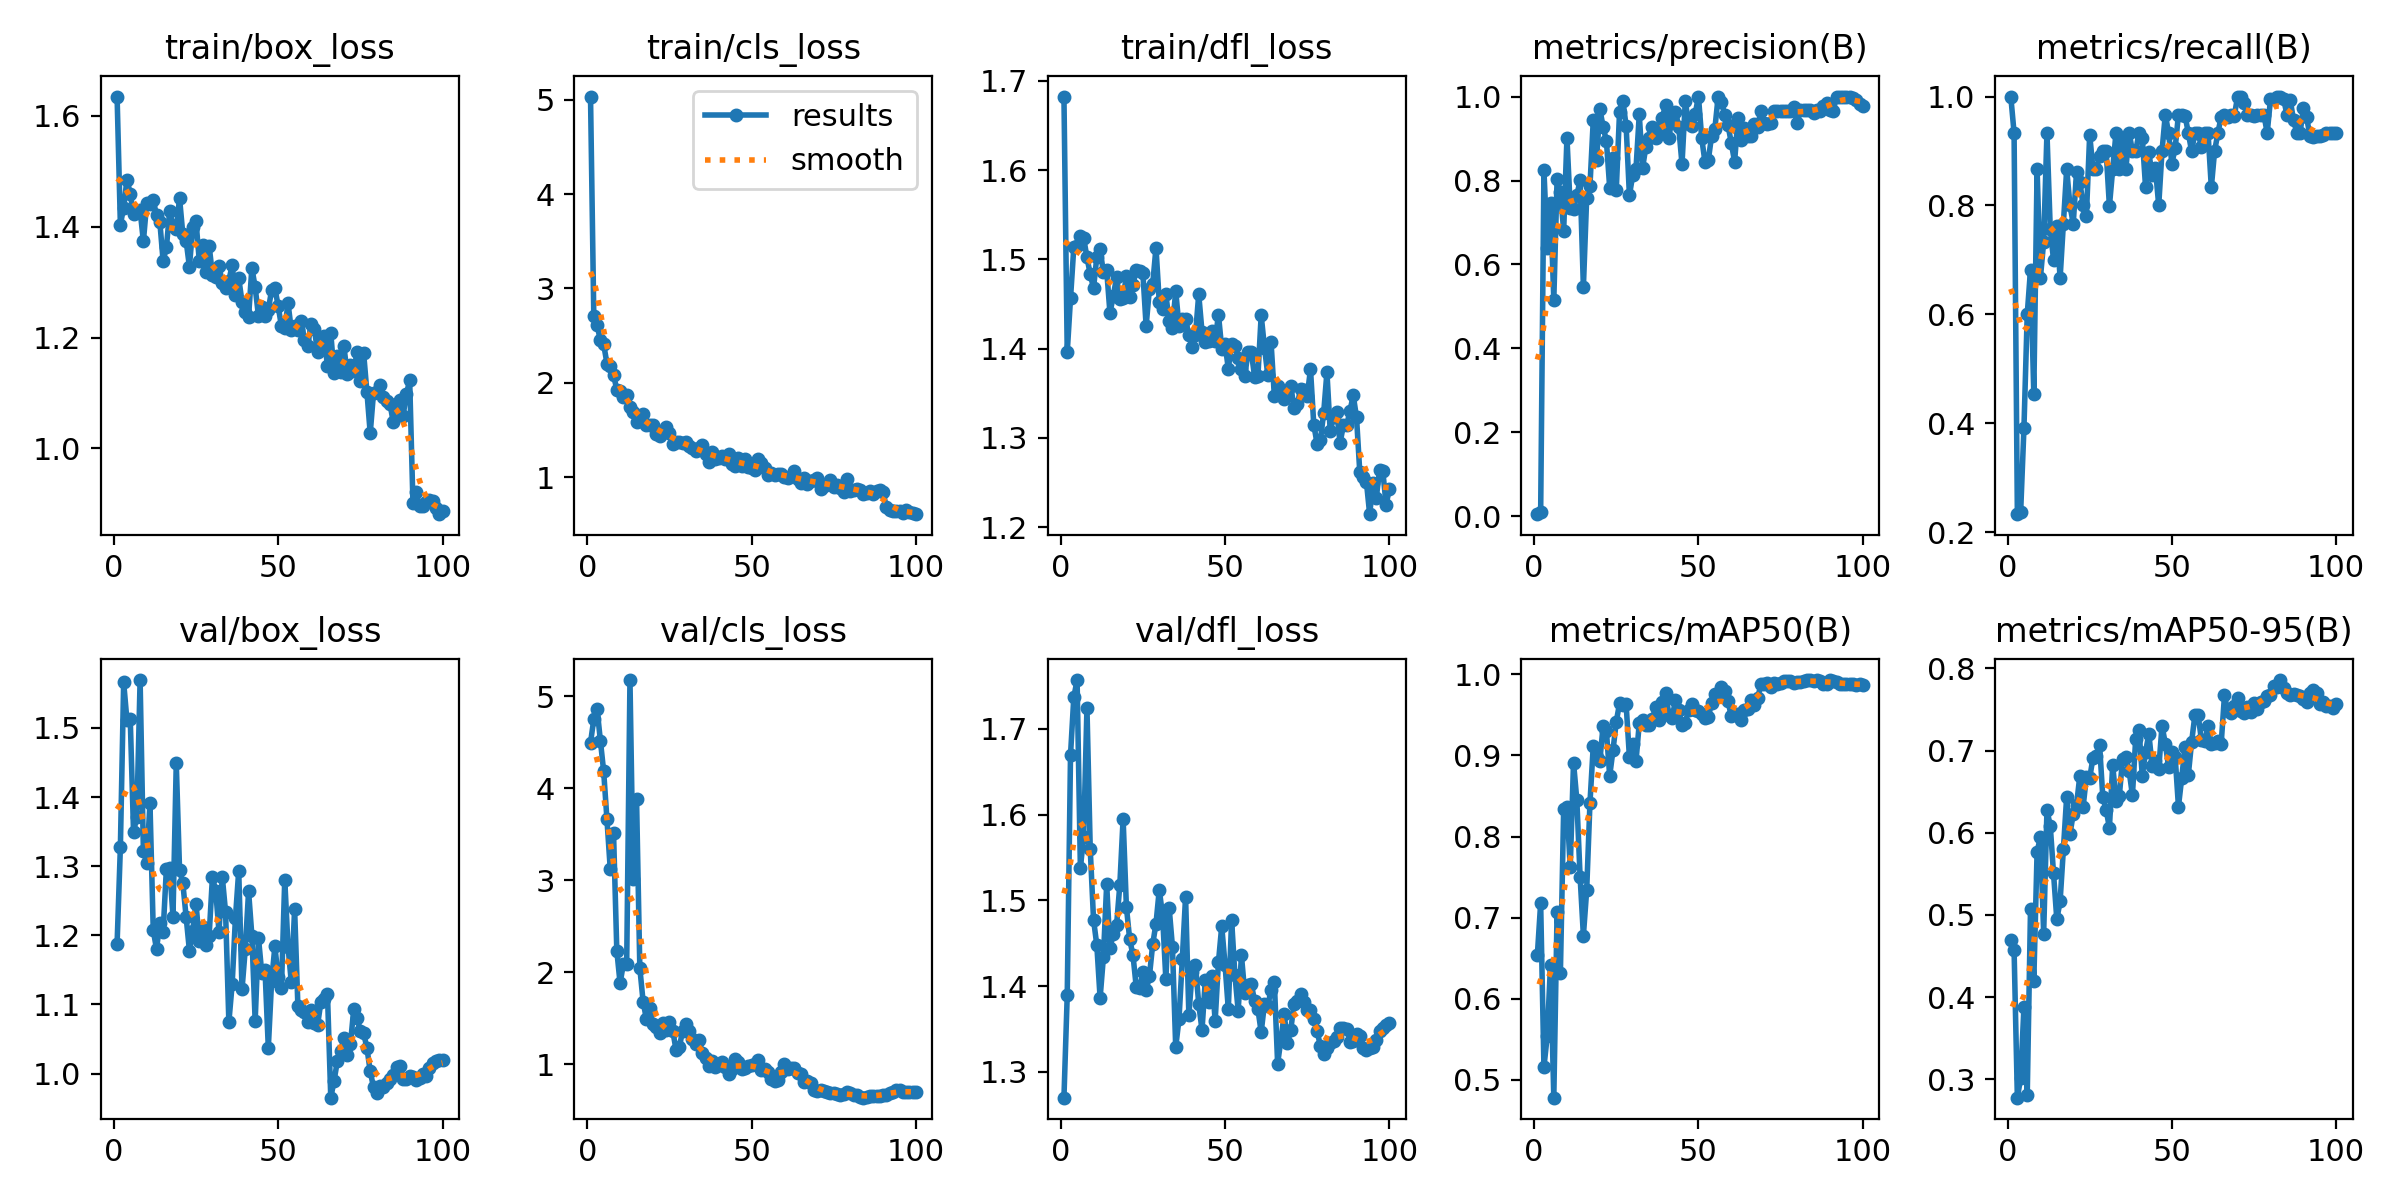

Values plotted in this chart, from the file beside it:
epoch, time, train/box_loss, train/cls_loss, train/dfl_loss, metrics/precision(B), metrics/recall(B), metrics/mAP50(B), metrics/mAP50-95(B), val/box_loss, val/cls_loss, val/dfl_loss, lr/pg0, lr/pg1, lr/pg2
1, 6.888, 1.635, 5.033, 1.682, 0.00526, 1, 0.6543, 0.4702, 1.188, 4.494, 1.27, 0.00024, 0.00024, 0.00024
2, 11.22, 1.404, 2.704, 1.396, 0.00938, 0.9333, 0.7178, 0.4575, 1.327, 4.748, 1.39, 0.0004999, 0.0004999, 0.0004999
3, 15.36, 1.434, 2.614, 1.456, 0.8241, 0.2333, 0.5158, 0.2778, 1.566, 4.86, 1.67, 0.0007593, 0.0007593, 0.0007593
4, 19.51, 1.485, 2.448, 1.513, 0.6398, 0.2371, 0.554, 0.3016, 1.511, 4.517, 1.737, 0.001018, 0.001018, 0.001018
5, 23.54, 1.459, 2.408, 1.515, 0.7456, 0.3912, 0.6419, 0.3879, 1.513, 4.182, 1.757, 0.001275, 0.001275, 0.001275
6, 27.66, 1.423, 2.204, 1.527, 0.5159, 0.6, 0.4779, 0.2806, 1.349, 3.66, 1.538, 0.001531, 0.001531, 0.001531
7, 31.65, 1.429, 2.18, 1.524, 0.8036, 0.6824, 0.7073, 0.5074, 1.371, 3.123, 1.574, 0.001784, 0.001784, 0.001784
8, 35.89, 1.429, 2.084, 1.502, 0.7727, 0.4537, 0.6313, 0.4195, 1.569, 3.517, 1.725, 0.001976, 0.001976, 0.001976
9, 39.84, 1.373, 1.926, 1.484, 0.6805, 0.8667, 0.8336, 0.5768, 1.322, 2.231, 1.56, 0.001969, 0.001969, 0.001969
10, 44.06, 1.442, 1.911, 1.468, 0.9017, 0.6667, 0.8364, 0.5945, 1.305, 1.878, 1.478, 0.001961, 0.001961, 0.001961
11, 48.23, 1.44, 1.852, 1.503, 0.7353, 0.7333, 0.7621, 0.4774, 1.391, 2.093, 1.448, 0.001952, 0.001952, 0.001952
12, 52.19, 1.447, 1.872, 1.511, 0.733, 0.9333, 0.8913, 0.6273, 1.207, 2.085, 1.386, 0.001942, 0.001942, 0.001942
13, 56.34, 1.421, 1.742, 1.485, 0.7645, 0.7576, 0.8454, 0.6089, 1.18, 5.174, 1.434, 0.001931, 0.001931, 0.001931
14, 60.3, 1.409, 1.694, 1.488, 0.8007, 0.7, 0.7504, 0.5506, 1.218, 3.009, 1.519, 0.001919, 0.001919, 0.001919
15, 64.26, 1.338, 1.583, 1.44, 0.5462, 0.7625, 0.6779, 0.4947, 1.205, 3.882, 1.444, 0.001907, 0.001907, 0.001907
16, 68.26, 1.363, 1.638, 1.459, 0.7595, 0.6667, 0.7336, 0.5166, 1.297, 2.044, 1.461, 0.001893, 0.001893, 0.001893
17, 72.2, 1.429, 1.664, 1.48, 0.7875, 0.7667, 0.8417, 0.5801, 1.297, 1.679, 1.471, 0.001879, 0.001879, 0.001879
18, 76.14, 1.401, 1.549, 1.455, 0.9431, 0.8667, 0.9116, 0.6438, 1.227, 1.49, 1.518, 0.001864, 0.001864, 0.001864
19, 80.27, 1.396, 1.552, 1.457, 0.8497, 0.8, 0.8987, 0.598, 1.449, 1.611, 1.595, 0.001847, 0.001847, 0.001847
20, 84.32, 1.452, 1.553, 1.482, 0.9701, 0.7667, 0.8933, 0.6234, 1.295, 1.432, 1.492, 0.001831, 0.001831, 0.001831
21, 88.27, 1.386, 1.457, 1.457, 0.9282, 0.8618, 0.9365, 0.6338, 1.275, 1.399, 1.455, 0.001813, 0.001813, 0.001813
22, 92.25, 1.375, 1.441, 1.472, 0.894, 0.8439, 0.93, 0.6693, 1.227, 1.336, 1.436, 0.001794, 0.001794, 0.001794
23, 96.46, 1.328, 1.491, 1.488, 0.783, 0.8, 0.8749, 0.6315, 1.178, 1.442, 1.399, 0.001775, 0.001775, 0.001775
24, 100.5, 1.399, 1.534, 1.486, 0.8542, 0.7814, 0.9062, 0.6682, 1.206, 1.373, 1.397, 0.001755, 0.001755, 0.001755
25, 104.4, 1.41, 1.466, 1.485, 0.7772, 0.9302, 0.9416, 0.6664, 1.246, 1.458, 1.416, 0.001734, 0.001734, 0.001734
26, 108.3, 1.339, 1.356, 1.425, 0.9637, 0.8667, 0.9644, 0.6912, 1.192, 1.366, 1.395, 0.001713, 0.001713, 0.001713
27, 112.6, 1.366, 1.372, 1.467, 0.9897, 0.8667, 0.962, 0.6937, 1.212, 1.159, 1.411, 0.001691, 0.001691, 0.001691
28, 116.7, 1.318, 1.371, 1.472, 0.9304, 0.8907, 0.963, 0.7072, 1.186, 1.182, 1.449, 0.001668, 0.001668, 0.001668
29, 121, 1.366, 1.365, 1.513, 0.7647, 0.9, 0.8982, 0.643, 1.2, 1.361, 1.473, 0.001645, 0.001645, 0.001645
30, 124.9, 1.313, 1.372, 1.452, 0.8123, 0.9, 0.9148, 0.6281, 1.284, 1.436, 1.512, 0.001621, 0.001621, 0.001621
31, 128.9, 1.31, 1.327, 1.444, 0.8274, 0.7988, 0.8928, 0.606, 1.264, 1.361, 1.482, 0.001596, 0.001596, 0.001596
32, 132.8, 1.329, 1.312, 1.461, 0.9575, 0.8667, 0.9399, 0.6826, 1.205, 1.275, 1.408, 0.001571, 0.001571, 0.001571
33, 136.8, 1.298, 1.273, 1.431, 0.8296, 0.9333, 0.9442, 0.6392, 1.285, 1.224, 1.492, 0.001545, 0.001545, 0.001545
34, 140.7, 1.29, 1.314, 1.423, 0.8802, 0.8667, 0.938, 0.6442, 1.234, 1.259, 1.446, 0.001519, 0.001519, 0.001519
35, 144.7, 1.303, 1.343, 1.465, 0.9018, 0.9184, 0.9376, 0.6894, 1.075, 1.12, 1.329, 0.001492, 0.001492, 0.001492
36, 148.7, 1.33, 1.245, 1.425, 0.927, 0.8667, 0.9449, 0.6922, 1.129, 1.067, 1.362, 0.001465, 0.001465, 0.001465
37, 152.7, 1.277, 1.161, 1.433, 0.9013, 0.9333, 0.9601, 0.675, 1.225, 0.9796, 1.431, 0.001437, 0.001437, 0.001437
38, 156.6, 1.307, 1.269, 1.433, 0.9171, 0.9, 0.9442, 0.6458, 1.294, 1.032, 1.504, 0.001409, 0.001409, 0.001409
39, 160.6, 1.264, 1.19, 1.415, 0.9493, 0.9, 0.9665, 0.7146, 1.122, 0.9677, 1.367, 0.001381, 0.001381, 0.001381
40, 164.7, 1.245, 1.208, 1.402, 0.9799, 0.9333, 0.9775, 0.7255, 1.181, 0.9868, 1.416, 0.001352, 0.001352, 0.001352
41, 168.9, 1.238, 1.228, 1.415, 0.9024, 0.9247, 0.9503, 0.6693, 1.264, 1.027, 1.425, 0.001323, 0.001323, 0.001323
42, 172.9, 1.326, 1.194, 1.461, 0.9498, 0.8333, 0.9468, 0.6985, 1.199, 0.9641, 1.379, 0.001294, 0.001294, 0.001294
43, 176.8, 1.291, 1.244, 1.419, 0.9642, 0.8975, 0.968, 0.7205, 1.076, 0.8879, 1.349, 0.001264, 0.001264, 0.001264
44, 180.8, 1.239, 1.14, 1.408, 0.9276, 0.8551, 0.9561, 0.681, 1.197, 0.9431, 1.407, 0.001234, 0.001234, 0.001234
45, 184.7, 1.256, 1.116, 1.409, 0.8389, 0.8683, 0.9377, 0.6872, 1.146, 1.051, 1.382, 0.001204, 0.001204, 0.001204
46, 188.7, 1.239, 1.198, 1.42, 0.99, 0.8, 0.9406, 0.6774, 1.15, 1.021, 1.412, 0.001174, 0.001174, 0.001174
47, 192.6, 1.25, 1.12, 1.409, 0.9337, 0.9, 0.9563, 0.7303, 1.037, 0.95, 1.36, 0.001143, 0.001143, 0.001143
48, 196.8, 1.285, 1.188, 1.438, 0.931, 0.9667, 0.9632, 0.7086, 1.133, 0.9604, 1.428, 0.001113, 0.001113, 0.001113
49, 200.8, 1.29, 1.109, 1.4, 0.9582, 0.9333, 0.9564, 0.6798, 1.184, 0.9829, 1.47, 0.001082, 0.001082, 0.001082
50, 204.8, 1.257, 1.101, 1.405, 1, 0.877, 0.9554, 0.6978, 1.14, 0.9937, 1.425, 0.001051, 0.001051, 0.001051
51, 208.7, 1.22, 1.074, 1.378, 0.9005, 0.9052, 0.9512, 0.6926, 1.124, 0.999, 1.373, 0.00102, 0.00102, 0.00102
52, 212.7, 1.217, 1.195, 1.405, 0.8432, 0.9667, 0.9465, 0.6319, 1.281, 1.043, 1.477, 0.0009896, 0.0009896, 0.0009896
53, 216.6, 1.262, 1.151, 1.403, 0.8487, 0.9667, 0.9476, 0.6667, 1.184, 0.9366, 1.414, 0.0009588, 0.0009588, 0.0009588
54, 220.6, 1.214, 1.095, 1.39, 0.9061, 0.965, 0.9647, 0.7049, 1.132, 0.9505, 1.371, 0.0009282, 0.0009282, 0.0009282
55, 224.6, 1.22, 1.018, 1.378, 0.9237, 0.9333, 0.9759, 0.6703, 1.238, 0.9147, 1.436, 0.0008976, 0.0008976, 0.0008976
56, 228.5, 1.213, 1.043, 1.369, 1, 0.8995, 0.9739, 0.7102, 1.097, 0.8367, 1.392, 0.0008671, 0.0008671, 0.0008671
57, 232.5, 1.229, 1.023, 1.396, 0.9866, 0.9333, 0.9842, 0.7429, 1.092, 0.8182, 1.402, 0.0008368, 0.0008368, 0.0008368
58, 236.6, 1.196, 1.029, 1.396, 0.957, 0.9333, 0.9796, 0.7427, 1.088, 0.8266, 1.402, 0.0008066, 0.0008066, 0.0008066
59, 240.6, 1.185, 1.034, 1.368, 0.9315, 0.907, 0.9666, 0.7125, 1.075, 0.9196, 1.383, 0.0007767, 0.0007767, 0.0007767
60, 244.6, 1.225, 1.006, 1.369, 0.8891, 0.9333, 0.9483, 0.7111, 1.092, 0.9996, 1.373, 0.000747, 0.000747, 0.000747
... 40 more rows
